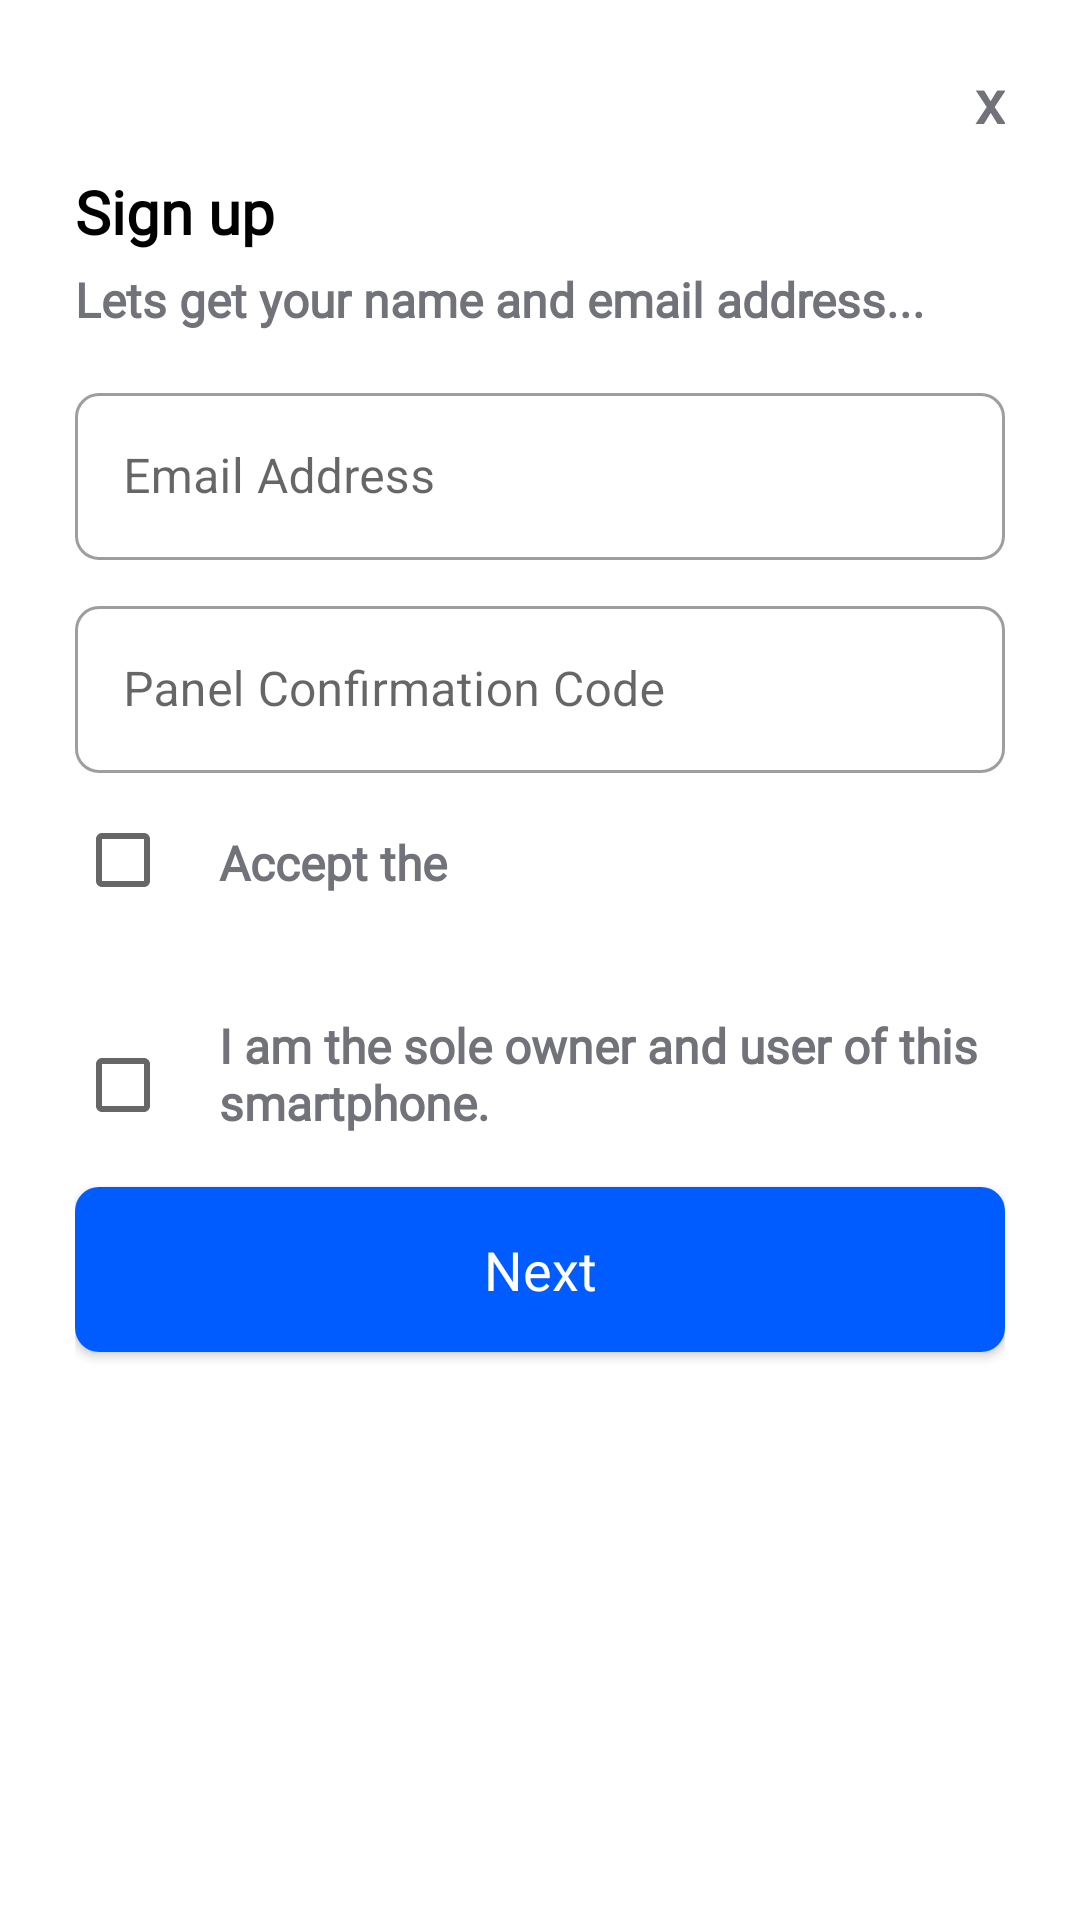

The Android layout XML behind this screen, and the referenced resources:
<!-- AndroidManifest.xml: application theme Theme.Screenlake -->
<!-- res/layout/fragment_name_email_register.xml -->
<?xml version="1.0" encoding="utf-8"?>
<androidx.constraintlayout.widget.ConstraintLayout
    xmlns:android="http://schemas.android.com/apk/res/android"
    xmlns:app="http://schemas.android.com/apk/res-auto"
    android:orientation="vertical"
    android:id="@+id/container"
    android:layout_width="match_parent"
    android:layout_height="match_parent">
<LinearLayout
    android:layout_width="match_parent"
    android:layout_height="match_parent"
    android:orientation="vertical">
    <LinearLayout
        android:id="@+id/registerNameEmailFragmentEmailCancel"
        android:layout_width="match_parent"
        android:layout_height="wrap_content"
        android:paddingStart="25dp"
        android:paddingTop="20dp"
        android:paddingEnd="25dp"
        app:layout_constraintBottom_toTopOf="@+id/linearLayout2"
        app:layout_constraintEnd_toEndOf="parent"
        app:layout_constraintStart_toStartOf="parent"
        app:layout_constraintTop_toTopOf="parent">

        <TextView
            android:layout_width="match_parent"
            android:layout_height="wrap_content"
            android:fontFamily="@font/inter_semibold"
            android:gravity="end"
            android:text="x"
            android:textColor="@color/screenlake_light_gray"
            android:textSize="20sp"
            android:textStyle="bold"
            android:typeface="sans" />
    </LinearLayout>

    <LinearLayout
        android:id="@+id/linearLayout2"
        android:layout_width="match_parent"
        android:layout_height="match_parent"
        android:layout_marginStart="25dp"
        android:layout_marginEnd="25dp"
        android:orientation="vertical"
        app:layout_constraintEnd_toEndOf="parent"
        app:layout_constraintStart_toStartOf="parent"
        app:layout_constraintTop_toBottomOf="@+id/registerNameEmailFragmentEmailCancel">

        <TextView
            android:layout_width="match_parent"
            android:layout_height="wrap_content"
            android:fontFamily="@font/inter_semibold"
            android:gravity="start"
            android:paddingTop="10dp"
            android:paddingBottom="5dp"
            android:text="Sign up"
            android:textColor="#000000"
            android:textSize="20sp"
            android:textStyle="bold"
            android:typeface="sans" />

        <TextView
            android:layout_width="match_parent"
            android:layout_height="wrap_content"
            android:fontFamily="@font/inter_light"
            android:gravity="start"
            android:paddingBottom="10dp"
            android:text="Lets get your name and email address..."
            android:textColor="@color/screenlake_light_gray"
            android:textSize="16sp"
            android:textStyle="bold"
            android:typeface="sans" />

        <com.google.android.material.textfield.TextInputLayout
            android:id="@+id/loginEmail"
            style="@style/Widget.MaterialComponents.TextInputLayout.OutlinedBox"
            android:layout_width="match_parent"
            android:layout_height="wrap_content"
            android:layout_marginTop="5dp"
            android:layout_marginBottom="5dp"
            android:hint="Email Address"
            app:boxCornerRadiusBottomEnd="8dp"
            app:boxCornerRadiusBottomStart="8dp"
            app:boxCornerRadiusTopEnd="8dp"
            app:boxCornerRadiusTopStart="8dp">

            <com.google.android.material.textfield.TextInputEditText
                android:id="@+id/registerNameEmailFragmentEmail"
                android:layout_width="match_parent"
                android:layout_height="wrap_content"
                android:digits="ABCDEFGHIJKLMNOPQRSTUVWXYZabcdefghijklmnopqrstuvwxyz1234567890_-@."
                android:inputType="textFilter|textVisiblePassword|textNoSuggestions" />

        </com.google.android.material.textfield.TextInputLayout>

        <com.google.android.material.textfield.TextInputLayout
            android:id="@+id/loginPanelConfirmation"
            style="@style/Widget.MaterialComponents.TextInputLayout.OutlinedBox"
            android:layout_width="match_parent"
            android:layout_height="wrap_content"
            android:layout_marginTop="5dp"
            android:layout_marginBottom="5dp"
            android:hint="Panel Confirmation Code"
            app:boxCornerRadiusBottomEnd="8dp"
            app:boxCornerRadiusBottomStart="8dp"
            app:boxCornerRadiusTopEnd="8dp"
            app:boxCornerRadiusTopStart="8dp">

            <com.google.android.material.textfield.TextInputEditText
                android:id="@+id/loginPanelConfirmationlFragmentEmail"
                android:layout_width="match_parent"
                android:layout_height="wrap_content"
                android:digits="ABCDEFGHIJKLMNOPQRSTUVWXYZabcdefghijklmnopqrstuvwxyz1234567890_-@."
                android:inputType="textFilter|textVisiblePassword|textNoSuggestions" />

        </com.google.android.material.textfield.TextInputLayout>

        <LinearLayout
            android:layout_width="match_parent"
            android:layout_height="wrap_content"
            android:gravity="start"
            android:orientation="horizontal">

            <CheckBox
                android:id="@+id/checkBox1"
                android:layout_width="wrap_content"
                android:layout_height="wrap_content"
                android:fontFamily="@font/inter_light"
                android:textSize="18sp" />

            <TextView
                android:id="@+id/termsAndPrivacy"
                android:layout_width="match_parent"
                android:layout_height="75dp"
                android:fontFamily="@font/inter_light"
                android:text="Accept the "
                android:textColor="@color/screenlake_light_gray"
                android:textColorLink="@color/screenlake_main"
                android:textSize="16sp"
                android:textStyle="bold"
                android:typeface="sans" />

        </LinearLayout>

        <LinearLayout
            android:layout_width="match_parent"
            android:layout_height="wrap_content"
            android:gravity="center"
            android:orientation="horizontal">

            <CheckBox
                android:id="@+id/checkBox2"
                android:layout_width="wrap_content"
                android:layout_height="wrap_content"
                android:fontFamily="@font/inter_light"
                android:textSize="18sp" />

            <TextView
                android:layout_width="wrap_content"
                android:layout_height="fill_parent"
                android:fontFamily="@font/inter_light"
                android:maxLines="2"
                android:text="I am the sole owner and user of this smartphone."
                android:textColor="@color/screenlake_light_gray"
                android:textSize="16sp"
                android:textStyle="bold"
                android:typeface="sans" />
        </LinearLayout>
        <androidx.appcompat.widget.AppCompatButton
            android:id="@+id/registerNameEmailFragmentNext"
            android:layout_width="match_parent"
            android:layout_height="55dp"
            android:layout_gravity="center"
            android:layout_marginTop="10dp"
            android:layout_marginBottom="5dp"
            android:background="@drawable/standart_rounding"
            android:fontFamily="@font/inter_semibold"
            android:text="Next"
            android:textAppearance="@style/TextAppearance.AppCompat.Medium"
            android:textColor="@color/white" />
    </LinearLayout>


</LinearLayout>
</androidx.constraintlayout.widget.ConstraintLayout>
<!-- resources referenced by this layout -->
<resources>
  <color name="screenlake_light_gray">#71727A</color>
  <color name="screenlake_main">#005cff</color>
  <color name="white">#FFFFFFFF</color>
  <!-- drawable standart_rounding (drawable) -->
  <?xml version="1.0" encoding="utf-8"?>
  <shape xmlns:android="http://schemas.android.com/apk/res/android"
      android:shape="rectangle"
      android:padding="10dp">
  
      <solid android:color="@color/screenlake_main" />
      <corners
          android:bottomRightRadius="8dp"
          android:bottomLeftRadius="8dp"
          android:topLeftRadius="8dp"
          android:topRightRadius="8dp" />
  </shape>
  <style name="Theme.Screenlake" parent="Theme.MaterialComponents.DayNight.NoActionBar">
          
          <item name="colorPrimary">@color/screenlake_main</item>
          <item name="colorPrimaryVariant">@color/screenlake_main</item>
          <item name="colorOnPrimary">@color/white</item>
          
          <item name="colorSecondary">@color/teal_200</item>
          <item name="colorSecondaryVariant">@color/teal_700</item>
          <item name="colorOnSecondary">@color/black</item>
          
          <item name="android:statusBarColor" tools:targetApi="l">@android:color/transparent</item>
          <item name="android:windowLayoutInDisplayCutoutMode" tools:targetApi="o_mr1">shortEdges</item>
      </style>
  <color name="teal_200">#FF03DAC5</color>
  <color name="teal_700">#FF018786</color>
  <color name="black">#FF000000</color>
</resources>
